The GitHub repository jdkuhnke/HiC contains a labelled image folder "metis-s112-p224" with 2 categories: honeycomb absent, honeycomb present. Examples follow, each with its label.

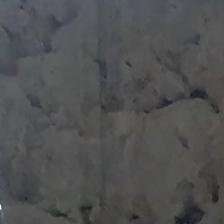
Label: honeycomb present

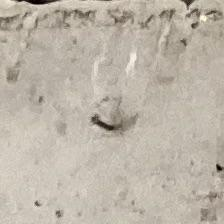
Label: honeycomb present

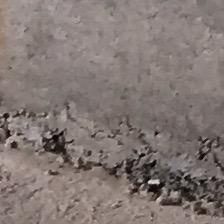
Label: honeycomb present

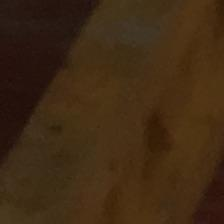
Label: honeycomb absent

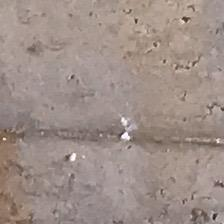
Label: honeycomb absent

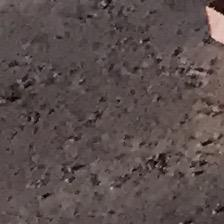
Label: honeycomb absent
